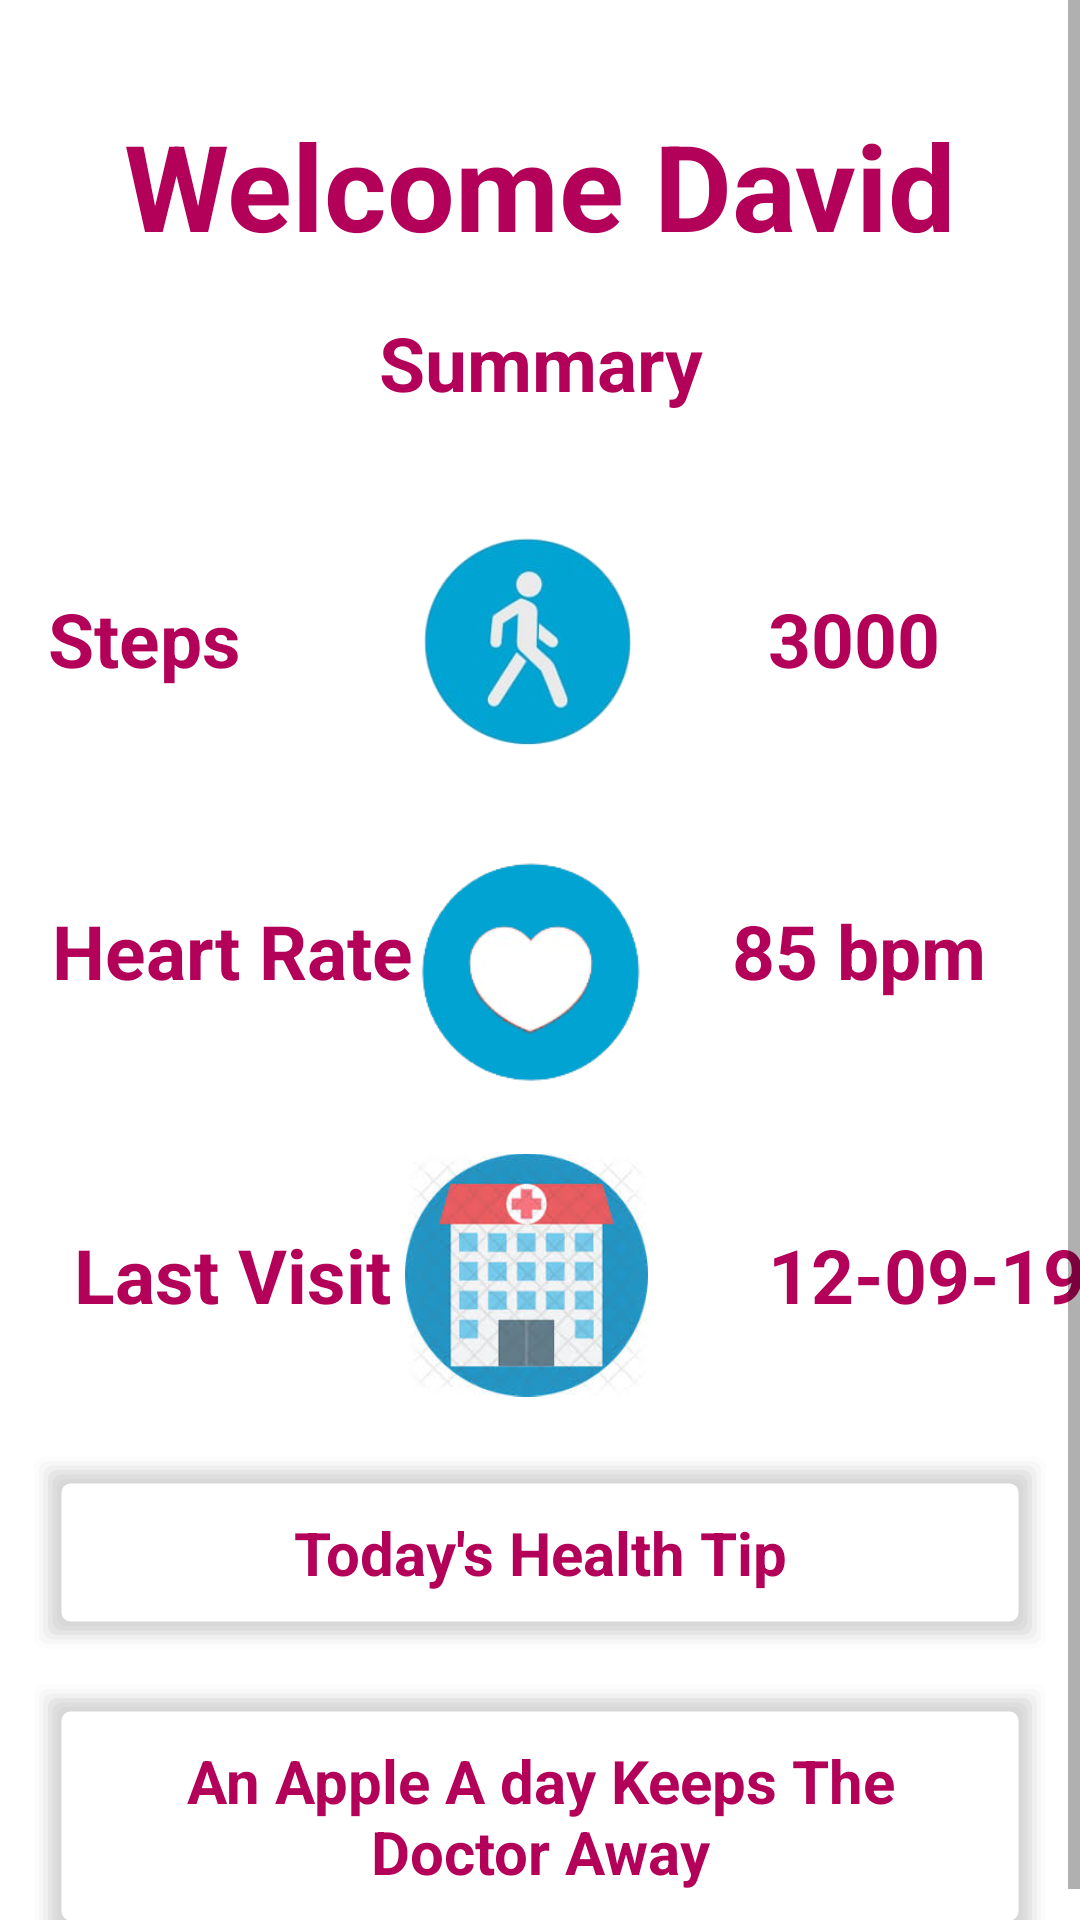

Reconstruct the res/layout file that produces this screen, plus the resources it refers to.
<!-- AndroidManifest.xml: application theme AppTheme -->
<!-- res/layout/fragment_home.xml -->
<?xml version="1.0" encoding="utf-8"?>
<ScrollView xmlns:android="http://schemas.android.com/apk/res/android"
    xmlns:app="http://schemas.android.com/apk/res-auto"
    xmlns:tools="http://schemas.android.com/tools"
    android:layout_width="match_parent"

    android:background="@drawable/backgroundcolor"
    android:layout_height="match_parent">
    <androidx.constraintlayout.widget.ConstraintLayout
        android:layout_width="match_parent"
        android:layout_height="match_parent"
        >

        <TextView
            android:id="@+id/text_home4"
            android:layout_width="0dp"
            android:layout_height="wrap_content"
            android:layout_marginStart="10dp"
            android:layout_marginTop="484dp"
            android:layout_marginEnd="10dp"
            android:background="@drawable/shadowbox"
            android:padding="20dp"
            android:text="Today's Health Tip"
            android:textAlignment="center"
            android:textColor="#b30059"
            android:textSize="20dp"
            android:textStyle="bold"
            app:layout_constraintEnd_toEndOf="parent"
            app:layout_constraintHorizontal_bias="1.0"
            app:layout_constraintStart_toStartOf="parent"
            app:layout_constraintTop_toTopOf="parent" />

        <TextView
            android:id="@+id/text_home3"
            android:layout_width="0dp"
            android:layout_height="wrap_content"
            android:layout_marginStart="10dp"
            android:layout_marginTop="560dp"
            android:layout_marginEnd="10dp"
            android:background="@drawable/shadowbox"
            android:padding="20dp"
            android:text="An Apple A day Keeps The Doctor Away"
            android:textAlignment="center"
            android:textColor="#b30059"
            android:textSize="20dp"
            android:textStyle="bold"
            app:layout_constraintEnd_toEndOf="parent"
            app:layout_constraintHorizontal_bias="1.0"
            app:layout_constraintStart_toStartOf="parent"
            app:layout_constraintTop_toTopOf="parent" />

        <TextView
            android:id="@+id/textView12"
            android:layout_width="wrap_content"
            android:layout_height="wrap_content"
            android:layout_marginStart="40dp"
            android:layout_marginTop="408dp"
            android:text="12-09-19"
            android:textAlignment="center"
            android:textColor="#b30059"
            android:textSize="25dp"
            android:textStyle="bold"
            app:layout_constraintStart_toEndOf="@+id/imageView6"
            app:layout_constraintTop_toTopOf="parent" />

        <TextView
            android:id="@+id/textView11"
            android:layout_width="123dp"
            android:layout_height="wrap_content"
            android:layout_marginStart="16dp"
            android:layout_marginTop="408dp"
            android:text="Last Visit"
            android:textAlignment="center"
            android:textColor="#b30059"
            android:textSize="25dp"
            android:textStyle="bold"
            app:layout_constraintStart_toStartOf="parent"
            app:layout_constraintTop_toTopOf="parent" />

        <TextView
            android:id="@+id/textView10"
            android:layout_width="97dp"
            android:layout_height="52dp"
            android:layout_marginStart="28dp"
            android:layout_marginTop="300dp"
            android:text="85 bpm"
            android:textColor="#b30059"
            android:textSize="25dp"
            android:textStyle="bold"
            app:layout_constraintStart_toEndOf="@+id/imageView5"
            app:layout_constraintTop_toTopOf="parent" />

        <TextView
        android:id="@+id/text_home2"
        android:layout_width="match_parent"
        android:layout_height="wrap_content"
        android:layout_marginStart="8dp"
        android:layout_marginTop="104dp"
        android:layout_marginEnd="8dp"
        android:text="Summary"
        android:textAlignment="center"
        android:textColor="#b30059"
        android:textSize="25dp"
        android:textStyle="bold"
        app:layout_constraintEnd_toEndOf="parent"
        app:layout_constraintHorizontal_bias="1.0"
        app:layout_constraintStart_toStartOf="parent"
        app:layout_constraintTop_toTopOf="parent" />

    <TextView
        android:id="@+id/text_home"
        android:layout_width="match_parent"
        android:layout_height="wrap_content"
        android:layout_marginStart="8dp"
        android:layout_marginTop="35dp"
        android:layout_marginEnd="8dp"
        android:text="Welcome David"
        android:textAlignment="center"
        android:textColor="#b30059"
        android:textSize="40dp"
        android:textStyle="bold"
        app:layout_constraintEnd_toEndOf="parent"
        app:layout_constraintStart_toStartOf="parent"
        app:layout_constraintTop_toTopOf="parent" />

        <TextView
            android:id="@+id/textView6"
            android:layout_width="123dp"
            android:layout_height="wrap_content"
            android:layout_marginStart="16dp"
            android:layout_marginTop="300dp"
            android:text="Heart Rate"
            android:textAlignment="center"
            android:textColor="#b30059"
            android:textSize="25dp"
            android:textStyle="bold"
            app:layout_constraintStart_toStartOf="parent"
            app:layout_constraintTop_toTopOf="parent" />

        <TextView
            android:id="@+id/textView7"
            android:layout_width="wrap_content"
            android:layout_height="wrap_content"
            android:layout_marginStart="16dp"
            android:layout_marginTop="196dp"
            android:text="Steps"
            android:textColor="#b30059"
            android:textSize="25dp"
            android:textStyle="bold"
            app:layout_constraintStart_toStartOf="parent"
            app:layout_constraintTop_toTopOf="parent" />

        <ImageView
            android:id="@+id/imageView4"
            android:layout_width="81dp"
            android:layout_height="82dp"
            android:layout_marginTop="172dp"
            app:layout_constraintEnd_toEndOf="parent"
            app:layout_constraintHorizontal_bias="0.484"
            app:layout_constraintStart_toStartOf="parent"
            app:layout_constraintTop_toTopOf="parent"
            app:srcCompat="@drawable/guys" />

        <TextView
            android:id="@+id/textView9"
            android:layout_width="wrap_content"
            android:layout_height="wrap_content"
            android:layout_marginStart="40dp"
            android:layout_marginTop="196dp"
            android:text="3000"
            android:textColor="#b30059"
            android:textSize="25dp"
            android:textStyle="bold"
            app:layout_constraintStart_toEndOf="@+id/imageView4"
            app:layout_constraintTop_toTopOf="parent" />

        <ImageView
            android:id="@+id/imageView5"
            android:layout_width="81dp"
            android:layout_height="82dp"
            android:layout_marginTop="284dp"
            app:layout_constraintEnd_toEndOf="parent"
            app:layout_constraintHorizontal_bias="0.484"
            app:layout_constraintStart_toStartOf="parent"
            app:layout_constraintTop_toTopOf="parent"
            app:srcCompat="@drawable/hearbeat" />

        <ImageView
            android:id="@+id/imageView6"
            android:layout_width="81dp"
            android:layout_height="82dp"
            android:layout_marginTop="384dp"
            app:layout_constraintEnd_toEndOf="parent"
            app:layout_constraintHorizontal_bias="0.484"
            app:layout_constraintStart_toStartOf="parent"
            app:layout_constraintTop_toTopOf="parent"
            app:srcCompat="@drawable/hospital" />
    </androidx.constraintlayout.widget.ConstraintLayout>
</ScrollView>
<!-- resources referenced by this layout -->
<resources>
  <!-- drawable backgroundcolor (drawable) -->
  <shape xmlns:android="http://schemas.android.com/apk/res/android"
      android:shape="rectangle">
      <solid
          android:color="@android:color/white"
          />
  
  </shape>
  <!-- drawable guys: png bitmap (drawable-v24, 38514 bytes) -->
  <!-- drawable hearbeat: png bitmap (drawable, 11802 bytes) -->
  <!-- drawable hospital: png bitmap (drawable, 31087 bytes) -->
  <!-- drawable shadowbox: vector/xml drawable (drawable, 3738 chars, omitted) -->
  <style name="AppTheme" parent="Theme.AppCompat.Light.DarkActionBar">
          
          <item name="colorPrimary">@color/colorPrimary</item>
          <item name="colorPrimaryDark">@color/colorPrimaryDark</item>
          <item name="colorAccent">@color/colorAccent</item>
      </style>
  <color name="colorPrimary">#b30059 </color>
  <color name="colorPrimaryDark">#ff99ff</color>
  <color name="colorAccent">#ff4dff</color>
</resources>
